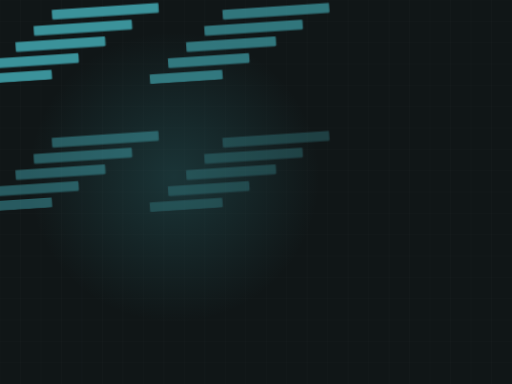
t = 0.00 s
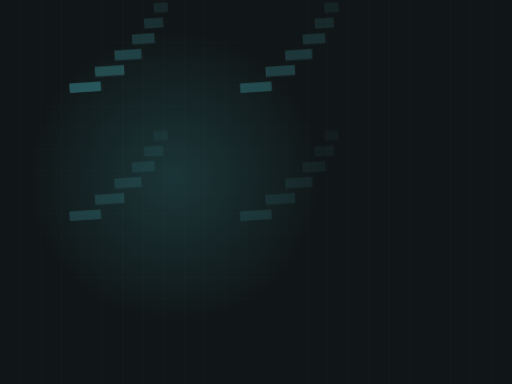
t = 1.24 s
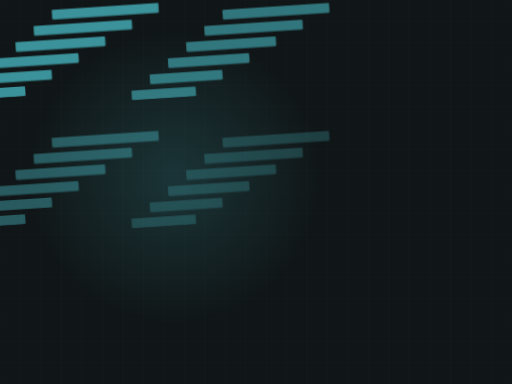
t = 2.40 s
t = 3.53 s: frame unchanged from t = 2.40 s, image omitted
t = 5.79 s: frame unchanged from t = 2.40 s, image omitted
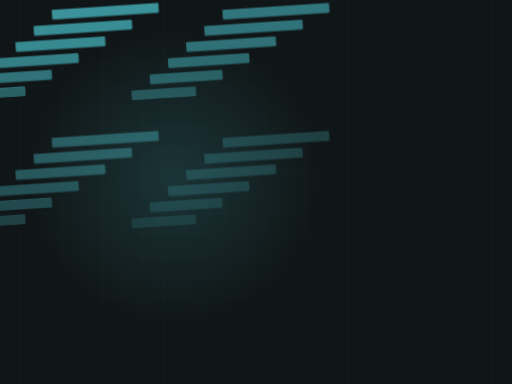
t = 6.92 s

The animated SVG that drew these frames (rendered in a browser with its animation timeline set to each time). Animation: 1 CSS @keyframes rule; one cycle of 8.16 s, repeats indefinitely.

<svg xmlns="http://www.w3.org/2000/svg" viewBox="0 0 1200 900" width="1200" height="900" role="img" aria-label="hvac motion graphic"><style>.st{opacity:0;transform-origin:right center;animation:st 7.78s ease-in-out infinite}@keyframes st{0%,6%{opacity:0;transform:scaleX(0)}26%{opacity:1;transform:scaleX(1)}84%{opacity:1;transform:scaleX(1)}95%,100%{opacity:0}}@media (prefers-reduced-motion: reduce){*{animation:none!important}.dw{stroke-dashoffset:0!important}.st,.rise,.rg,.sw,.ln{opacity:1!important;transform:none!important}}/*rest-state*/.st{opacity:1}</style><rect width="1200" height="900" fill="#101617"/><line x1="0" y1="0" x2="0" y2="900" stroke="#f1f6f7" stroke-width="1" opacity=".03"/><line x1="48" y1="0" x2="48" y2="900" stroke="#f1f6f7" stroke-width="1" opacity=".03"/><line x1="96" y1="0" x2="96" y2="900" stroke="#f1f6f7" stroke-width="1" opacity=".03"/><line x1="144" y1="0" x2="144" y2="900" stroke="#f1f6f7" stroke-width="1" opacity=".03"/><line x1="192" y1="0" x2="192" y2="900" stroke="#f1f6f7" stroke-width="1" opacity=".03"/><line x1="240" y1="0" x2="240" y2="900" stroke="#f1f6f7" stroke-width="1" opacity=".03"/><line x1="288" y1="0" x2="288" y2="900" stroke="#f1f6f7" stroke-width="1" opacity=".03"/><line x1="336" y1="0" x2="336" y2="900" stroke="#f1f6f7" stroke-width="1" opacity=".03"/><line x1="384" y1="0" x2="384" y2="900" stroke="#f1f6f7" stroke-width="1" opacity=".03"/><line x1="432" y1="0" x2="432" y2="900" stroke="#f1f6f7" stroke-width="1" opacity=".03"/><line x1="480" y1="0" x2="480" y2="900" stroke="#f1f6f7" stroke-width="1" opacity=".03"/><line x1="528" y1="0" x2="528" y2="900" stroke="#f1f6f7" stroke-width="1" opacity=".03"/><line x1="576" y1="0" x2="576" y2="900" stroke="#f1f6f7" stroke-width="1" opacity=".03"/><line x1="624" y1="0" x2="624" y2="900" stroke="#f1f6f7" stroke-width="1" opacity=".03"/><line x1="672" y1="0" x2="672" y2="900" stroke="#f1f6f7" stroke-width="1" opacity=".03"/><line x1="720" y1="0" x2="720" y2="900" stroke="#f1f6f7" stroke-width="1" opacity=".03"/><line x1="768" y1="0" x2="768" y2="900" stroke="#f1f6f7" stroke-width="1" opacity=".03"/><line x1="816" y1="0" x2="816" y2="900" stroke="#f1f6f7" stroke-width="1" opacity=".03"/><line x1="864" y1="0" x2="864" y2="900" stroke="#f1f6f7" stroke-width="1" opacity=".03"/><line x1="912" y1="0" x2="912" y2="900" stroke="#f1f6f7" stroke-width="1" opacity=".03"/><line x1="960" y1="0" x2="960" y2="900" stroke="#f1f6f7" stroke-width="1" opacity=".03"/><line x1="1008" y1="0" x2="1008" y2="900" stroke="#f1f6f7" stroke-width="1" opacity=".03"/><line x1="1056" y1="0" x2="1056" y2="900" stroke="#f1f6f7" stroke-width="1" opacity=".03"/><line x1="1104" y1="0" x2="1104" y2="900" stroke="#f1f6f7" stroke-width="1" opacity=".03"/><line x1="1152" y1="0" x2="1152" y2="900" stroke="#f1f6f7" stroke-width="1" opacity=".03"/><line x1="1200" y1="0" x2="1200" y2="900" stroke="#f1f6f7" stroke-width="1" opacity=".03"/><line x1="0" y1="0" x2="1200" y2="0" stroke="#f1f6f7" stroke-width="1" opacity=".03"/><line x1="0" y1="50" x2="1200" y2="50" stroke="#f1f6f7" stroke-width="1" opacity=".03"/><line x1="0" y1="100" x2="1200" y2="100" stroke="#f1f6f7" stroke-width="1" opacity=".03"/><line x1="0" y1="150" x2="1200" y2="150" stroke="#f1f6f7" stroke-width="1" opacity=".03"/><line x1="0" y1="200" x2="1200" y2="200" stroke="#f1f6f7" stroke-width="1" opacity=".03"/><line x1="0" y1="250" x2="1200" y2="250" stroke="#f1f6f7" stroke-width="1" opacity=".03"/><line x1="0" y1="300" x2="1200" y2="300" stroke="#f1f6f7" stroke-width="1" opacity=".03"/><line x1="0" y1="350" x2="1200" y2="350" stroke="#f1f6f7" stroke-width="1" opacity=".03"/><line x1="0" y1="400" x2="1200" y2="400" stroke="#f1f6f7" stroke-width="1" opacity=".03"/><line x1="0" y1="450" x2="1200" y2="450" stroke="#f1f6f7" stroke-width="1" opacity=".03"/><line x1="0" y1="500" x2="1200" y2="500" stroke="#f1f6f7" stroke-width="1" opacity=".03"/><line x1="0" y1="550" x2="1200" y2="550" stroke="#f1f6f7" stroke-width="1" opacity=".03"/><line x1="0" y1="600" x2="1200" y2="600" stroke="#f1f6f7" stroke-width="1" opacity=".03"/><line x1="0" y1="650" x2="1200" y2="650" stroke="#f1f6f7" stroke-width="1" opacity=".03"/><line x1="0" y1="700" x2="1200" y2="700" stroke="#f1f6f7" stroke-width="1" opacity=".03"/><line x1="0" y1="750" x2="1200" y2="750" stroke="#f1f6f7" stroke-width="1" opacity=".03"/><line x1="0" y1="800" x2="1200" y2="800" stroke="#f1f6f7" stroke-width="1" opacity=".03"/><line x1="0" y1="850" x2="1200" y2="850" stroke="#f1f6f7" stroke-width="1" opacity=".03"/><line x1="0" y1="900" x2="1200" y2="900" stroke="#f1f6f7" stroke-width="1" opacity=".03"/><defs><radialGradient id="g"><stop offset="0%" stop-color="#3f9fa8" stop-opacity=".22"/><stop offset="100%" stop-color="#3f9fa8" stop-opacity="0"/></radialGradient></defs><circle cx="408" cy="415" r="341" fill="url(#g)"/><g opacity="0.90" transform="translate(-200,-150) scale(.5) rotate(-3.74 600 460)"><rect class="st" x="200" y="700" width="300" height="44" rx="5" fill="#3f9fa8" opacity="0.14" style="animation-delay:0.00s"/><rect class="st" x="200" y="700" width="300" height="44" rx="5" fill="none" stroke="#3f9fa8" stroke-width="2" opacity=".6" style="animation-delay:0.00s"/><rect class="st" x="290" y="630" width="340" height="44" rx="5" fill="#3f9fa8" opacity="0.20" style="animation-delay:0.08s"/><rect class="st" x="290" y="630" width="340" height="44" rx="5" fill="none" stroke="#3f9fa8" stroke-width="2" opacity=".6" style="animation-delay:0.08s"/><rect class="st" x="380" y="560" width="380" height="44" rx="5" fill="#3f9fa8" opacity="0.26" style="animation-delay:0.15s"/><rect class="st" x="380" y="560" width="380" height="44" rx="5" fill="none" stroke="#3f9fa8" stroke-width="2" opacity=".6" style="animation-delay:0.15s"/><rect class="st" x="470" y="490" width="420" height="44" rx="5" fill="#3f9fa8" opacity="0.32" style="animation-delay:0.23s"/><rect class="st" x="470" y="490" width="420" height="44" rx="5" fill="none" stroke="#3f9fa8" stroke-width="2" opacity=".6" style="animation-delay:0.23s"/><rect class="st" x="560" y="420" width="460" height="44" rx="5" fill="#3f9fa8" opacity="0.14" style="animation-delay:0.30s"/><rect class="st" x="560" y="420" width="460" height="44" rx="5" fill="none" stroke="#3f9fa8" stroke-width="2" opacity=".6" style="animation-delay:0.30s"/><rect class="st" x="650" y="350" width="500" height="44" rx="5" fill="#3f9fa8" opacity="0.20" style="animation-delay:0.38s"/><rect class="st" x="650" y="350" width="500" height="44" rx="5" fill="none" stroke="#3f9fa8" stroke-width="2" opacity=".6" style="animation-delay:0.38s"/></g><g opacity="0.70" transform="translate(200,-150) scale(.5) rotate(-3.74 600 460)"><rect class="st" x="200" y="700" width="300" height="44" rx="5" fill="#3f9fa8" opacity="0.14" style="animation-delay:0.00s"/><rect class="st" x="200" y="700" width="300" height="44" rx="5" fill="none" stroke="#3f9fa8" stroke-width="2" opacity=".6" style="animation-delay:0.00s"/><rect class="st" x="290" y="630" width="340" height="44" rx="5" fill="#3f9fa8" opacity="0.20" style="animation-delay:0.08s"/><rect class="st" x="290" y="630" width="340" height="44" rx="5" fill="none" stroke="#3f9fa8" stroke-width="2" opacity=".6" style="animation-delay:0.08s"/><rect class="st" x="380" y="560" width="380" height="44" rx="5" fill="#3f9fa8" opacity="0.26" style="animation-delay:0.15s"/><rect class="st" x="380" y="560" width="380" height="44" rx="5" fill="none" stroke="#3f9fa8" stroke-width="2" opacity=".6" style="animation-delay:0.15s"/><rect class="st" x="470" y="490" width="420" height="44" rx="5" fill="#3f9fa8" opacity="0.32" style="animation-delay:0.23s"/><rect class="st" x="470" y="490" width="420" height="44" rx="5" fill="none" stroke="#3f9fa8" stroke-width="2" opacity=".6" style="animation-delay:0.23s"/><rect class="st" x="560" y="420" width="460" height="44" rx="5" fill="#3f9fa8" opacity="0.14" style="animation-delay:0.30s"/><rect class="st" x="560" y="420" width="460" height="44" rx="5" fill="none" stroke="#3f9fa8" stroke-width="2" opacity=".6" style="animation-delay:0.30s"/><rect class="st" x="650" y="350" width="500" height="44" rx="5" fill="#3f9fa8" opacity="0.20" style="animation-delay:0.38s"/><rect class="st" x="650" y="350" width="500" height="44" rx="5" fill="none" stroke="#3f9fa8" stroke-width="2" opacity=".6" style="animation-delay:0.38s"/></g><g opacity="0.50" transform="translate(-200,150) scale(.5) rotate(-3.74 600 460)"><rect class="st" x="200" y="700" width="300" height="44" rx="5" fill="#3f9fa8" opacity="0.14" style="animation-delay:0.00s"/><rect class="st" x="200" y="700" width="300" height="44" rx="5" fill="none" stroke="#3f9fa8" stroke-width="2" opacity=".6" style="animation-delay:0.00s"/><rect class="st" x="290" y="630" width="340" height="44" rx="5" fill="#3f9fa8" opacity="0.20" style="animation-delay:0.08s"/><rect class="st" x="290" y="630" width="340" height="44" rx="5" fill="none" stroke="#3f9fa8" stroke-width="2" opacity=".6" style="animation-delay:0.08s"/><rect class="st" x="380" y="560" width="380" height="44" rx="5" fill="#3f9fa8" opacity="0.26" style="animation-delay:0.15s"/><rect class="st" x="380" y="560" width="380" height="44" rx="5" fill="none" stroke="#3f9fa8" stroke-width="2" opacity=".6" style="animation-delay:0.15s"/><rect class="st" x="470" y="490" width="420" height="44" rx="5" fill="#3f9fa8" opacity="0.32" style="animation-delay:0.23s"/><rect class="st" x="470" y="490" width="420" height="44" rx="5" fill="none" stroke="#3f9fa8" stroke-width="2" opacity=".6" style="animation-delay:0.23s"/><rect class="st" x="560" y="420" width="460" height="44" rx="5" fill="#3f9fa8" opacity="0.14" style="animation-delay:0.30s"/><rect class="st" x="560" y="420" width="460" height="44" rx="5" fill="none" stroke="#3f9fa8" stroke-width="2" opacity=".6" style="animation-delay:0.30s"/><rect class="st" x="650" y="350" width="500" height="44" rx="5" fill="#3f9fa8" opacity="0.20" style="animation-delay:0.38s"/><rect class="st" x="650" y="350" width="500" height="44" rx="5" fill="none" stroke="#3f9fa8" stroke-width="2" opacity=".6" style="animation-delay:0.38s"/></g><g opacity="0.30" transform="translate(200,150) scale(.5) rotate(-3.74 600 460)"><rect class="st" x="200" y="700" width="300" height="44" rx="5" fill="#3f9fa8" opacity="0.14" style="animation-delay:0.00s"/><rect class="st" x="200" y="700" width="300" height="44" rx="5" fill="none" stroke="#3f9fa8" stroke-width="2" opacity=".6" style="animation-delay:0.00s"/><rect class="st" x="290" y="630" width="340" height="44" rx="5" fill="#3f9fa8" opacity="0.20" style="animation-delay:0.08s"/><rect class="st" x="290" y="630" width="340" height="44" rx="5" fill="none" stroke="#3f9fa8" stroke-width="2" opacity=".6" style="animation-delay:0.08s"/><rect class="st" x="380" y="560" width="380" height="44" rx="5" fill="#3f9fa8" opacity="0.26" style="animation-delay:0.15s"/><rect class="st" x="380" y="560" width="380" height="44" rx="5" fill="none" stroke="#3f9fa8" stroke-width="2" opacity=".6" style="animation-delay:0.15s"/><rect class="st" x="470" y="490" width="420" height="44" rx="5" fill="#3f9fa8" opacity="0.32" style="animation-delay:0.23s"/><rect class="st" x="470" y="490" width="420" height="44" rx="5" fill="none" stroke="#3f9fa8" stroke-width="2" opacity=".6" style="animation-delay:0.23s"/><rect class="st" x="560" y="420" width="460" height="44" rx="5" fill="#3f9fa8" opacity="0.14" style="animation-delay:0.30s"/><rect class="st" x="560" y="420" width="460" height="44" rx="5" fill="none" stroke="#3f9fa8" stroke-width="2" opacity=".6" style="animation-delay:0.30s"/><rect class="st" x="650" y="350" width="500" height="44" rx="5" fill="#3f9fa8" opacity="0.20" style="animation-delay:0.38s"/><rect class="st" x="650" y="350" width="500" height="44" rx="5" fill="none" stroke="#3f9fa8" stroke-width="2" opacity=".6" style="animation-delay:0.38s"/></g></svg>
